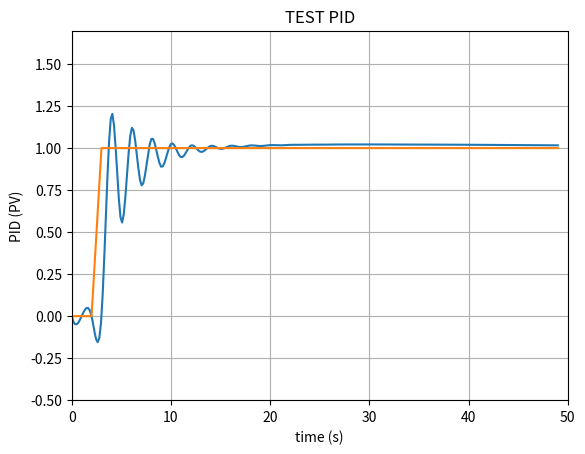

Python code for this plot:
#!/usr/bin/env python
# -*- coding:utf-8 -*- 
# Author: Junki

import time
import os
import matplotlib.pyplot as plt
import numpy as np
from scipy.interpolate import make_interp_spline


class PID:
    def __init__(self):
        self.Kp = 0
        self.Kd = 0
        self.Ki = 0
        self.Initialize()

    def SetKp(self, invar):
        self.Kp = invar

    def SetKd(self, invar):
        self.Kd = invar

    def SetKi(self, invar):
        self.Ki = invar

    def SetPrevErr(self, preverr):
        self.prev_err = preverr

    def Initialize(self):
        self.currtm = time.time()
        self.prevtm = self.currtm

        self.prev_err = 0

        self.Cp = 0
        self.Cd = 0
        self.Ci = 0

    def Genout(self, error):
        self.currtm = time.time()
        dt = self.currtm - self.prevtm
        de = error - self.prev_err

        self.Cp = self.Kp * error
        self.Ci += error * dt

        self.Cd = 0
        if dt > 0:
            self.Cd = de / dt

        self.prevtm = self.currtm
        self.prev_err = error
        return self.Cp + (self.Ki * self.Ci) + (self.Kd * self.Cd)


def PIDPlot(Kp=1.0, Ki=0.0, Kd=0.0, L=100):
    pid = PID()
    pid.SetKp(Kp)
    pid.SetKi(Ki)
    pid.SetKd(Kd)

    time.sleep(0.1)
    setpoint = 0
    feedback = 0
    outv = 0

    # print('Kp: %2.3f Ki: %2.3f Kd: %2.3f' % (pid.Kp, pid.Ki, pid.Kd))
    feedback_list = []
    time_list = []
    setpoint_list = []

    for i in range(0, L):
        # 求和节点，目标值和反馈值求和
        err = setpoint - feedback
        outv = pid.Genout(err)
        if setpoint > 0:
            # 控制反馈函数
            feedback += (outv - (1 / i))
        # 从 setpoint=0 开始，在t(10)模拟一个阶跃输入
        if i > 2:
            setpoint = 1
        # print('%d %2.3f %2.3f %2.3f %2.3f' % (i, setpoint, feedback, err, outv))
        time.sleep(0.05)
        feedback_list.append(feedback)
        setpoint_list.append(setpoint)
        time_list.append(i)
        # print(feedback_list, setpoint_list, time_list)

    # 曲线数据处理
    time_sm = np.array(time_list)
    time_smooth = np.linspace(time_sm.min(), time_sm.max(), 300)  # 从大小到大生成300个线性等差数列，绘制的曲线将更加平滑
    feedback_sm = make_interp_spline(time_list, feedback_list)
    feedback_smooth = feedback_sm(time_smooth)  # 对应时间轴上的300个点对应生成300个纵轴上的数据点，曲线将更加平滑

    # 画曲线
    plt.figure(0)
    plt.plot(time_smooth, feedback_smooth)  # 建立横坐标和纵坐标的参数画PID控制曲线，横轴和纵轴的样本个数要一致
    plt.plot(time_list, setpoint_list)  # 画阶跃输入曲线
    plt.xlim((0, L))  # 设置横轴刻度范围
    plt.ylim((min(feedback_list) - 0.5, max(feedback_list) + 0.5))  # 设置纵轴刻度范围
    plt.xlabel('time (s)')  # 设置横轴标签名称
    plt.ylabel('PID (PV)')  # 设置纵轴标签名称
    plt.title('TEST PID')  # 设置图表标题名称
    # plt.ylim((1 - 0.5, 1 + 0.5))
    plt.grid(True)  # 显示网格
    plt.show()


if __name__ == '__main__':
    PIDPlot(1.2, 1, 0.01, 50)
